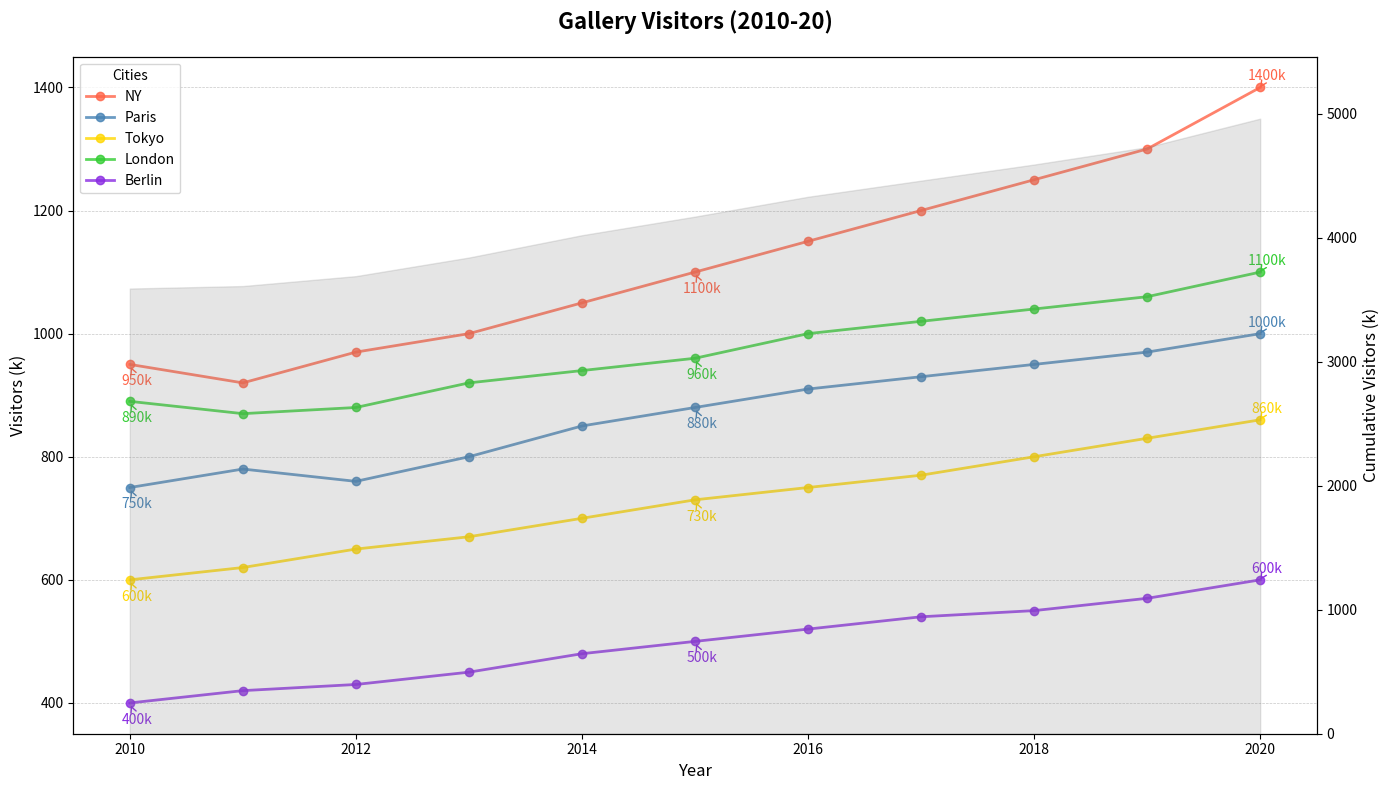

This chart was generated by the following Python code:
import matplotlib.pyplot as plt
import numpy as np

years = np.arange(2010, 2021)
gallery_visitors = {
    'NY': [950, 920, 970, 1000, 1050, 1100, 1150, 1200, 1250, 1300, 1400],
    'Paris': [750, 780, 760, 800, 850, 880, 910, 930, 950, 970, 1000],
    'Tokyo': [600, 620, 650, 670, 700, 730, 750, 770, 800, 830, 860],
    'London': [890, 870, 880, 920, 940, 960, 1000, 1020, 1040, 1060, 1100],
    'Berlin': [400, 420, 430, 450, 480, 500, 520, 540, 550, 570, 600]
}

cumulative_visitors = np.sum(list(gallery_visitors.values()), axis=0)

fig, ax1 = plt.subplots(figsize=(14, 8))

colors = ['#FF6347', '#4682B4', '#FFD700', '#32CD32', '#8A2BE2']

for (city, visitors), color in zip(gallery_visitors.items(), colors):
    ax1.plot(years, visitors, '-o', label=city, color=color, linewidth=2, markersize=6, alpha=0.8)
    
    midpoint_index = len(years) // 2
    key_points = [(years[0], visitors[0]), (years[midpoint_index], visitors[midpoint_index]), (years[-1], visitors[-1])]
    for (year, visitor) in key_points:
        ax1.annotate(f'{visitor}k', xy=(year, visitor), xytext=(5, -15 if visitor < max(visitors) else 5), 
                     textcoords='offset points', arrowprops=dict(arrowstyle='->', color=color), 
                     fontsize=10, color=color, ha='center')

ax2 = ax1.twinx()
ax2.fill_between(years, 0, cumulative_visitors, color='gray', alpha=0.2)
ax2.set_ylabel('Cumulative Visitors (k)', fontsize=12)
ax2.set_ylim(0, np.max(cumulative_visitors) + 500)

ax1.set_title('Gallery Visitors (2010-20)', fontsize=16, fontweight='bold', pad=20)
ax1.set_xlabel('Year', fontsize=12)
ax1.set_ylabel('Visitors (k)', fontsize=12)

ax1.legend(title='Cities', loc='upper left', fontsize=10)

ax1.grid(True, which='both', axis='y', linestyle='--', linewidth=0.5, alpha=0.7)

plt.tight_layout()
plt.show()
